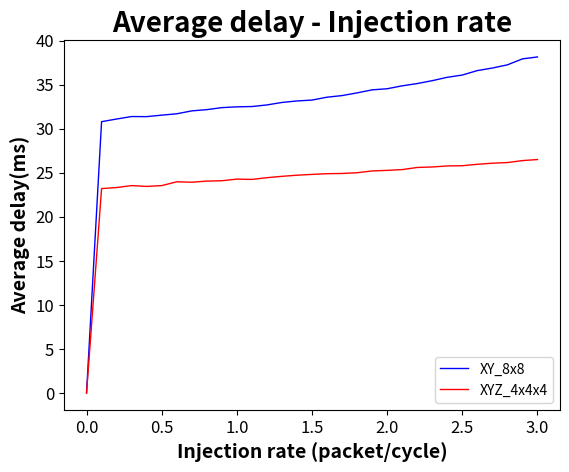

Write the Python code that produced this figure.
import matplotlib.pyplot as plt



def drawcompare(_rate, _delay1, _delay2, _figname):
   plt.plot(_rate, _delay1, label='XY_8x8', color='blue', linewidth=1.0)
   plt.plot(_rate, _delay2, label='XYZ_4x4x4', color='red', linewidth=1.0)
   #plt.axis([0, 2.1, 30, 45])
   plt.xticks(fontsize=12, fontstyle='italic', weight='normal')
   plt.yticks(fontsize=12, fontstyle='italic', weight='normal')
   plt.ylabel('Average delay(ms)', fontsize=14, weight='heavy', fontstyle='italic')
   plt.xlabel('Injection rate (packet/cycle)', fontsize=14, weight='heavy', fontstyle='italic')
   plt.title('Average delay - Injection rate',
          fontdict={'style': 'normal', 'size': 20, 'weight': 'heavy'})
   plt.legend(loc='lower right')
   plt.savefig(_figname)


rate = [0,0.1, 0.2, 0.3, 0.4, 0.5, 0.6, 0.7, 0.8, 0.9, 1.0, 1.1, 1.2, 1.3, 1.4, 1.5, 1.6, 1.7, 1.8, 1.9, 2.0, 2.1, 2.2, 2.3, 2.4, 2.5, 2.6, 2.7, 2.8, 2.9, 3.0] 


delay = [0,30.8035, 31.1046, 31.3871, 31.3754, 31.5446, 31.6981, 32.0281, 32.1695, 32.3982, 32.487, 32.5218, 32.7038, 32.9855, 33.1569, 33.2566, 33.5843, 33.7659, 34.0733, 34.4165, 34.5427, 34.8735, 35.1301, 35.4601, 35.8428, 36.0988, 36.6041, 36.8943, 37.2558, 37.9335, 38.1527] 


delay_z = [0,23.2067, 23.3249, 23.5452, 23.4525, 23.5441, 23.9762, 23.9286, 24.0565, 24.0965, 24.2825, 24.2457, 24.4431, 24.5967, 24.7245, 24.8171, 24.8951, 24.9233, 25.0049, 25.2065, 25.2749, 25.3635, 25.6042, 25.6593, 25.7773, 25.8013, 25.9641, 26.0874, 26.1607, 26.3835, 26.5054] 

drawcompare(rate, delay, delay_z, "exp4_0.png")